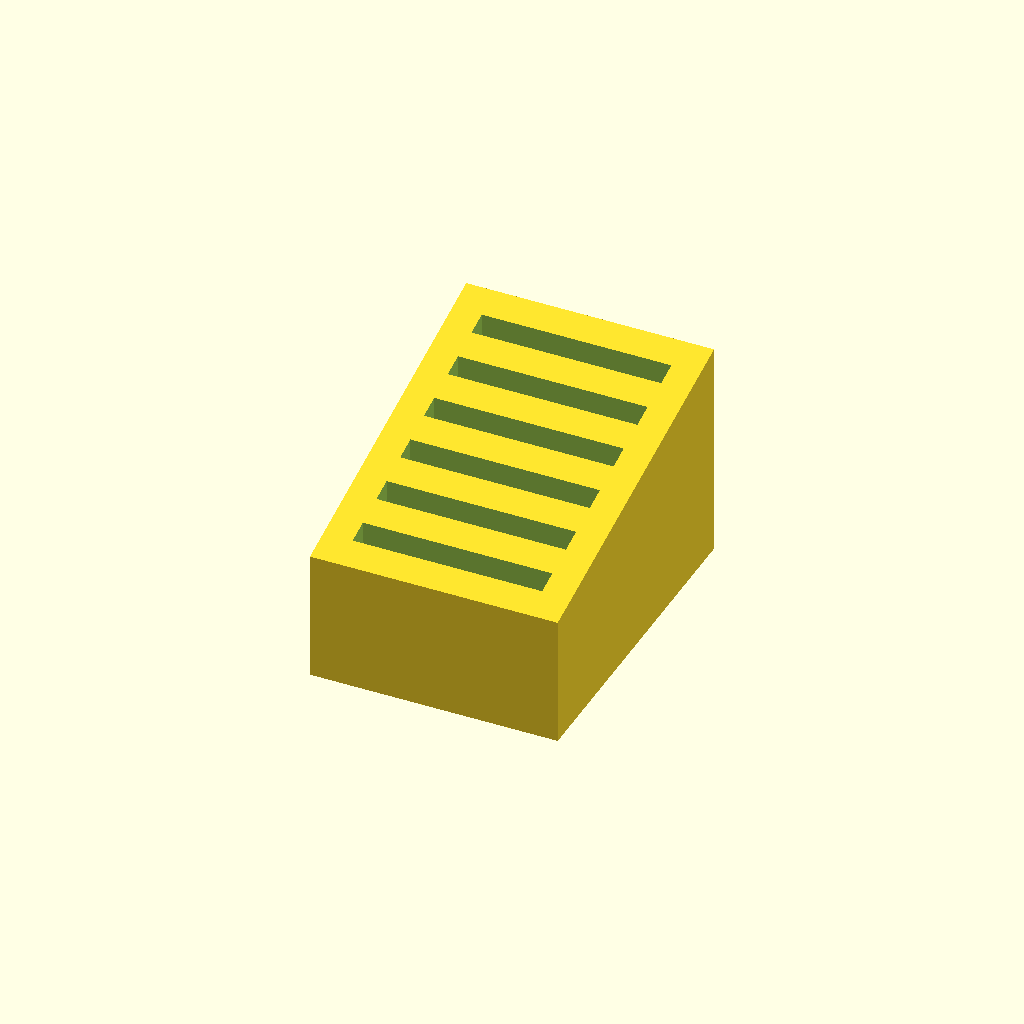
Cell 1 — every parameter at its default value.
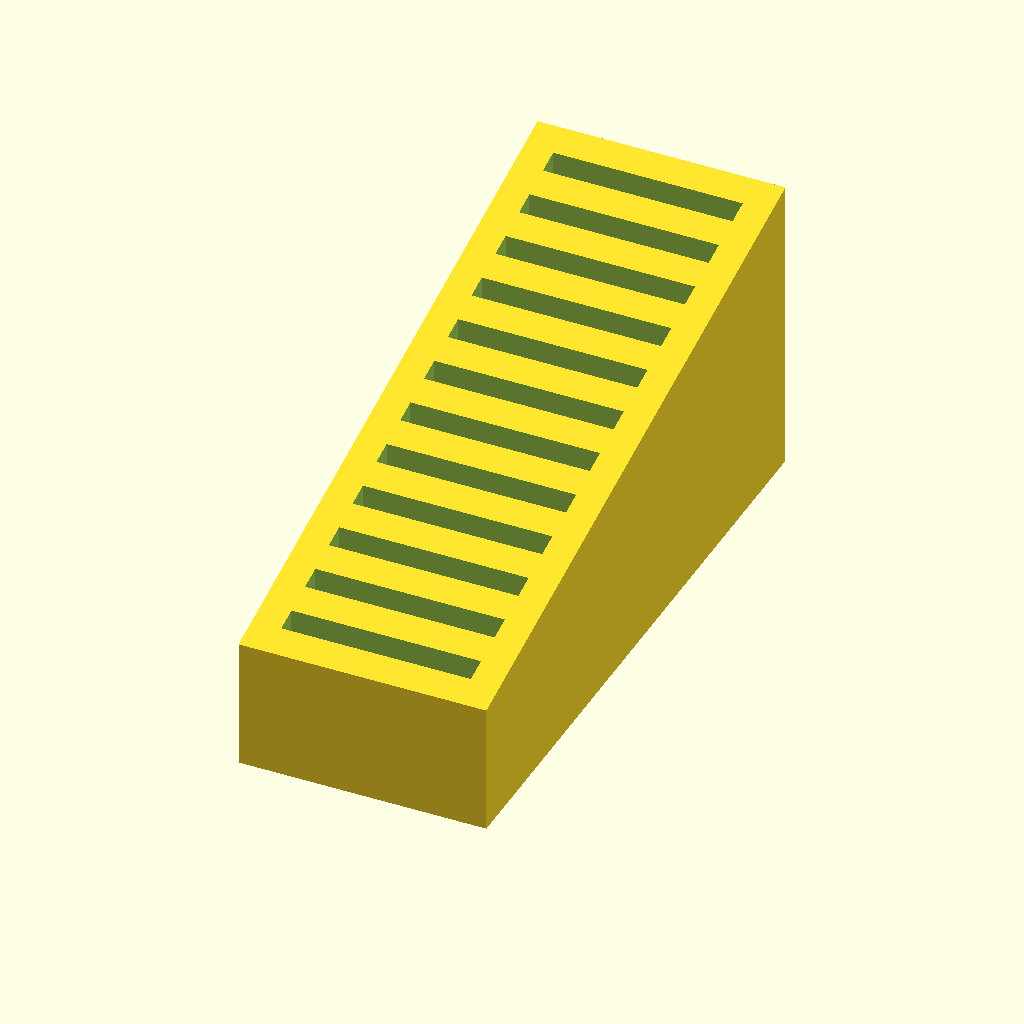
Cell 2 — slots set to 12, the other parameters unchanged.
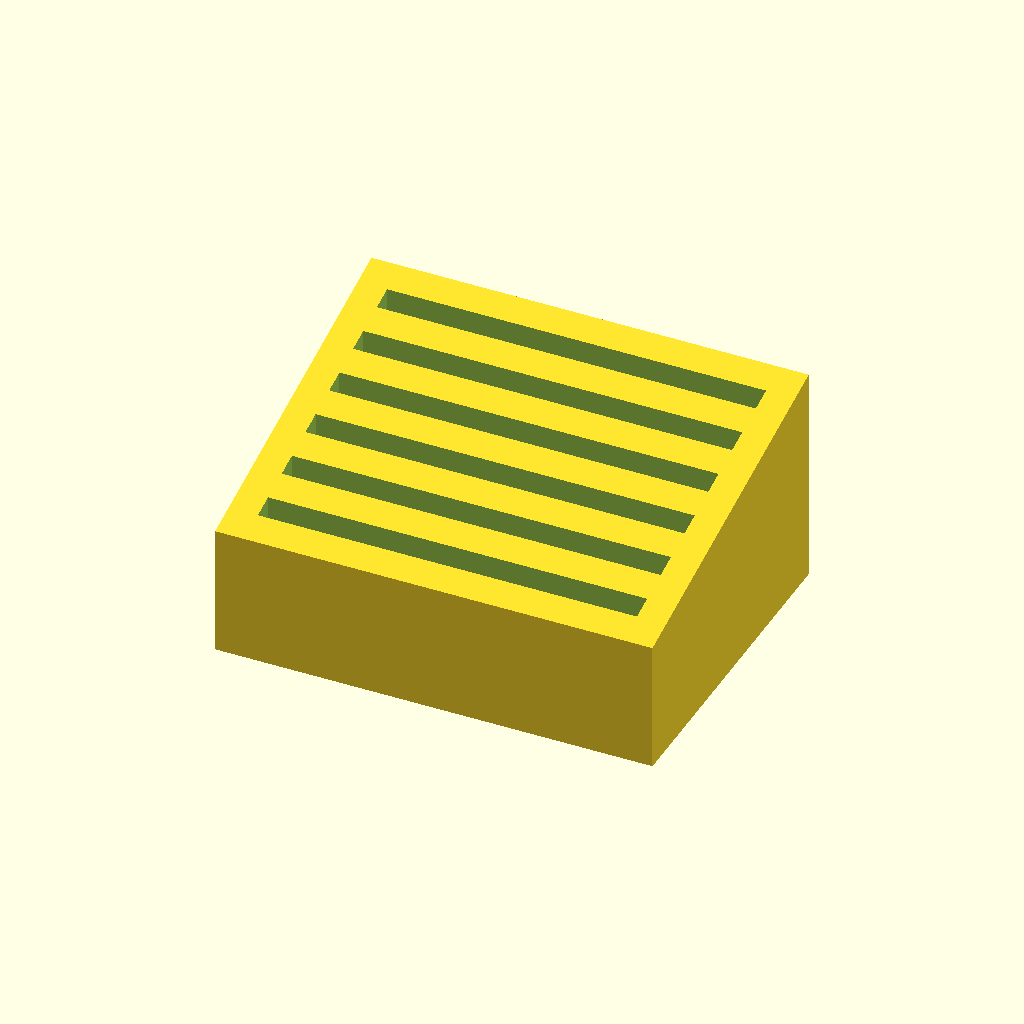
Cell 3 — slotWidth set to 52, the other parameters unchanged.
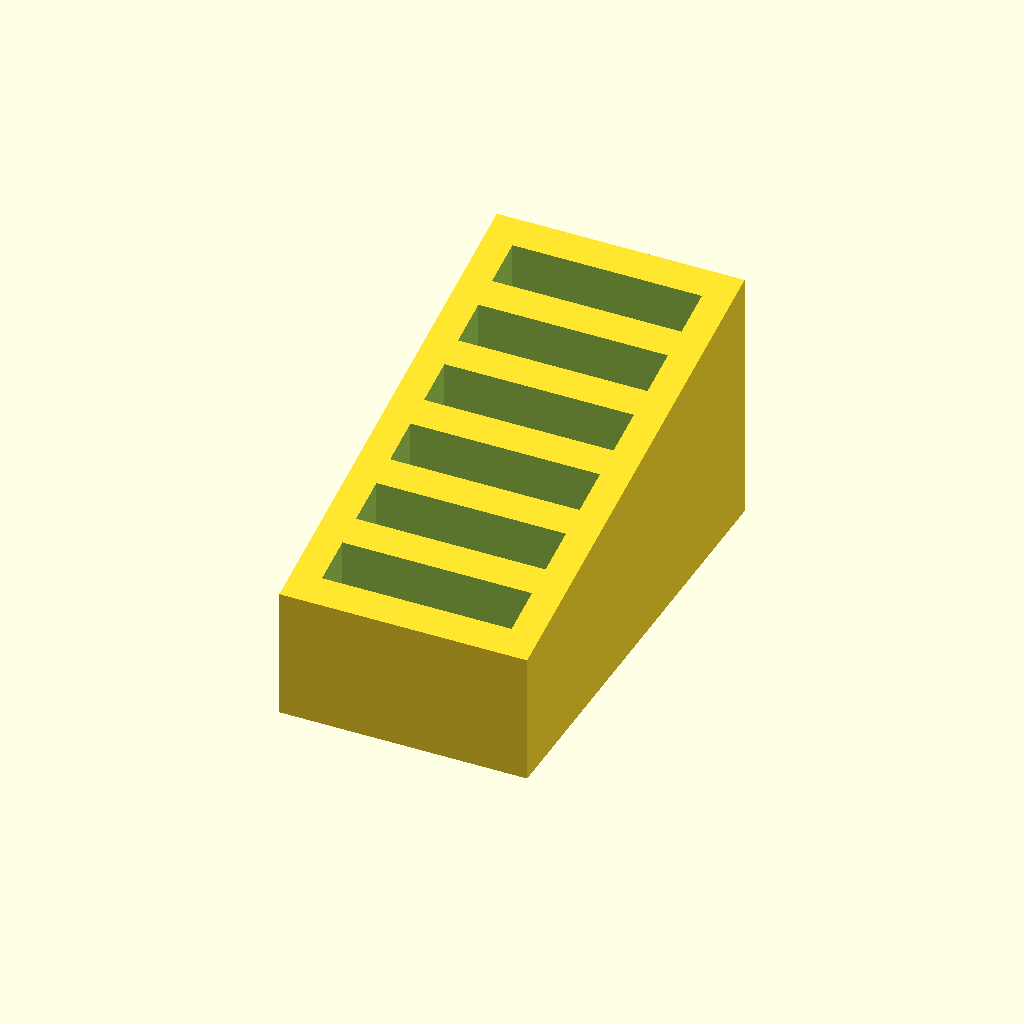
Cell 4 — slotThickness set to 6, the other parameters unchanged.
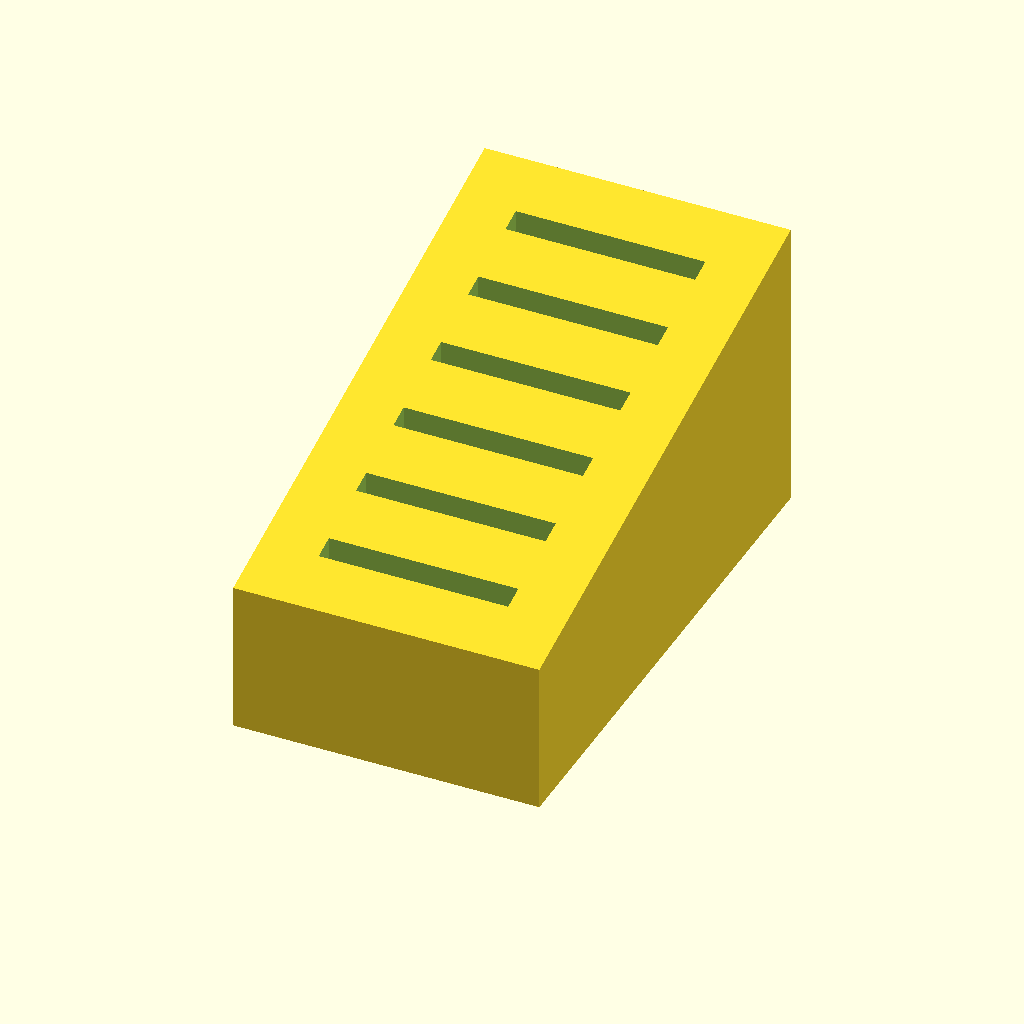
Cell 5 — slotSeparation set to 8, the other parameters unchanged.
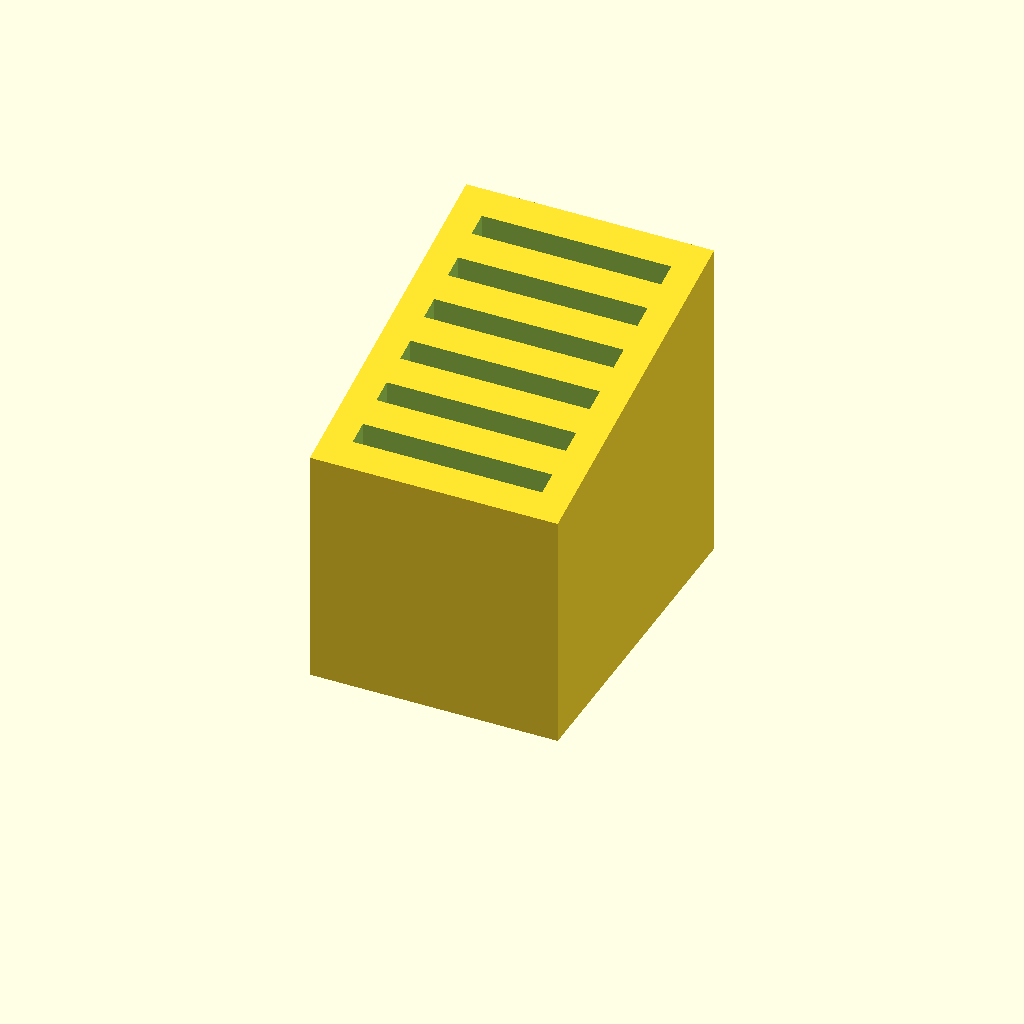
Cell 6 — slotDepth set to 30, the other parameters unchanged.
All cells are drawn from one camera (rotation 55°, 0°, 25°, orthographic, colour scheme Cornfield), so only the parameter changes between them.
OpenSCAD source file macos/system/library/openscad/0217_Parametric_SD_Card_Holder.scad:
// [FL_INDEX: keywords="openscad, 3d_parametric, Parametric_SD_Card_Holder, csg_solid" | COT="Parametric OpenSCAD design from 3DCodeverse"]
// Title: Parametric SD Card Holder

// Parameterized SD card holder, PAmes
//
// Published at:
//    http://www.thingiverse.com/thing:15323
//
// Derivative of http://www.thingiverse.com/thing:9218 by jpcw
//
// Can adjust the number of slots, and the slot size

// The slot, of course, should be a little larger than the card.
// Adjust for desired fit.  I use these numbers on my TOM/Mk7,
// which give a slightly loose fit (the cards will fall out easily
// if turned over).  If you want to adjust the slot size, try
// experimenting by setting 'slots' to 1.
// All units are mm.

slots = 6;  // As many or as few as you want
slotWidth = 26;
slotThickness = 3; // front to back
slotSeparation = 4;  // Barrier between slots
slotDepth = 15; // This much of the card fits into the slot, half of the card height seems about right.
topRiseAngle = 15; // degrees


// These should be OK as is.  Adjust if you want wider borders.
bottomHeight = slotSeparation; // bottom of first hole to bottom of holder
sideWidth    = slotSeparation; // left, right borders
frontDepth   = slotSeparation; // front to first hole
backDepth    = slotSeparation; // back to last hole


// Shouldn't have to mess with these.
holderWidth = slotWidth + 2*sideWidth;
holderFrontHeight = slotDepth + bottomHeight - tan(topRiseAngle)*frontDepth;
holderDepth = frontDepth + slotThickness*slots +
            slotSeparation*(slots-1) + backDepth;
holderBackHeight = holderFrontHeight + tan(topRiseAngle)*holderDepth;

module basicBlock() {
  linear_extrude(height=holderWidth, convexity=2)
    polygon(points = [ [0, 0],
                     [holderDepth, 0],
                     [holderDepth, holderBackHeight],
                     [0, holderFrontHeight] ]);
}

// One slot, at first location
module slot() {
  translate([frontDepth, bottomHeight,0])
    translate([0,0,sideWidth])
      cube(size=[slotThickness, holderBackHeight, slotWidth]); // sticks up, used by difference()
}

// Makes all slots
module slots() {
  for (i = [0 : slots-1]) {
    translate([i*(slotSeparation+slotThickness), i*tan(topRiseAngle)*(slotSeparation+slotThickness), 0])
      slot();
  }
}

// Put it all together
module SDCardHolder() {
  // Place into nice orientation
  rotate([0,0,90])
    translate([-holderDepth/2,holderWidth/2,0])
      rotate([90,0,0])
        difference() {
          basicBlock();
          slots();
        }
}

SDCardHolder();
Customizer parameters (derived from the source; name, type, default, range or options):
slots: number, default 6
slotWidth: number, default 26
slotThickness: number, default 3
slotSeparation: number, default 4
slotDepth: number, default 15
topRiseAngle: number, default 15
